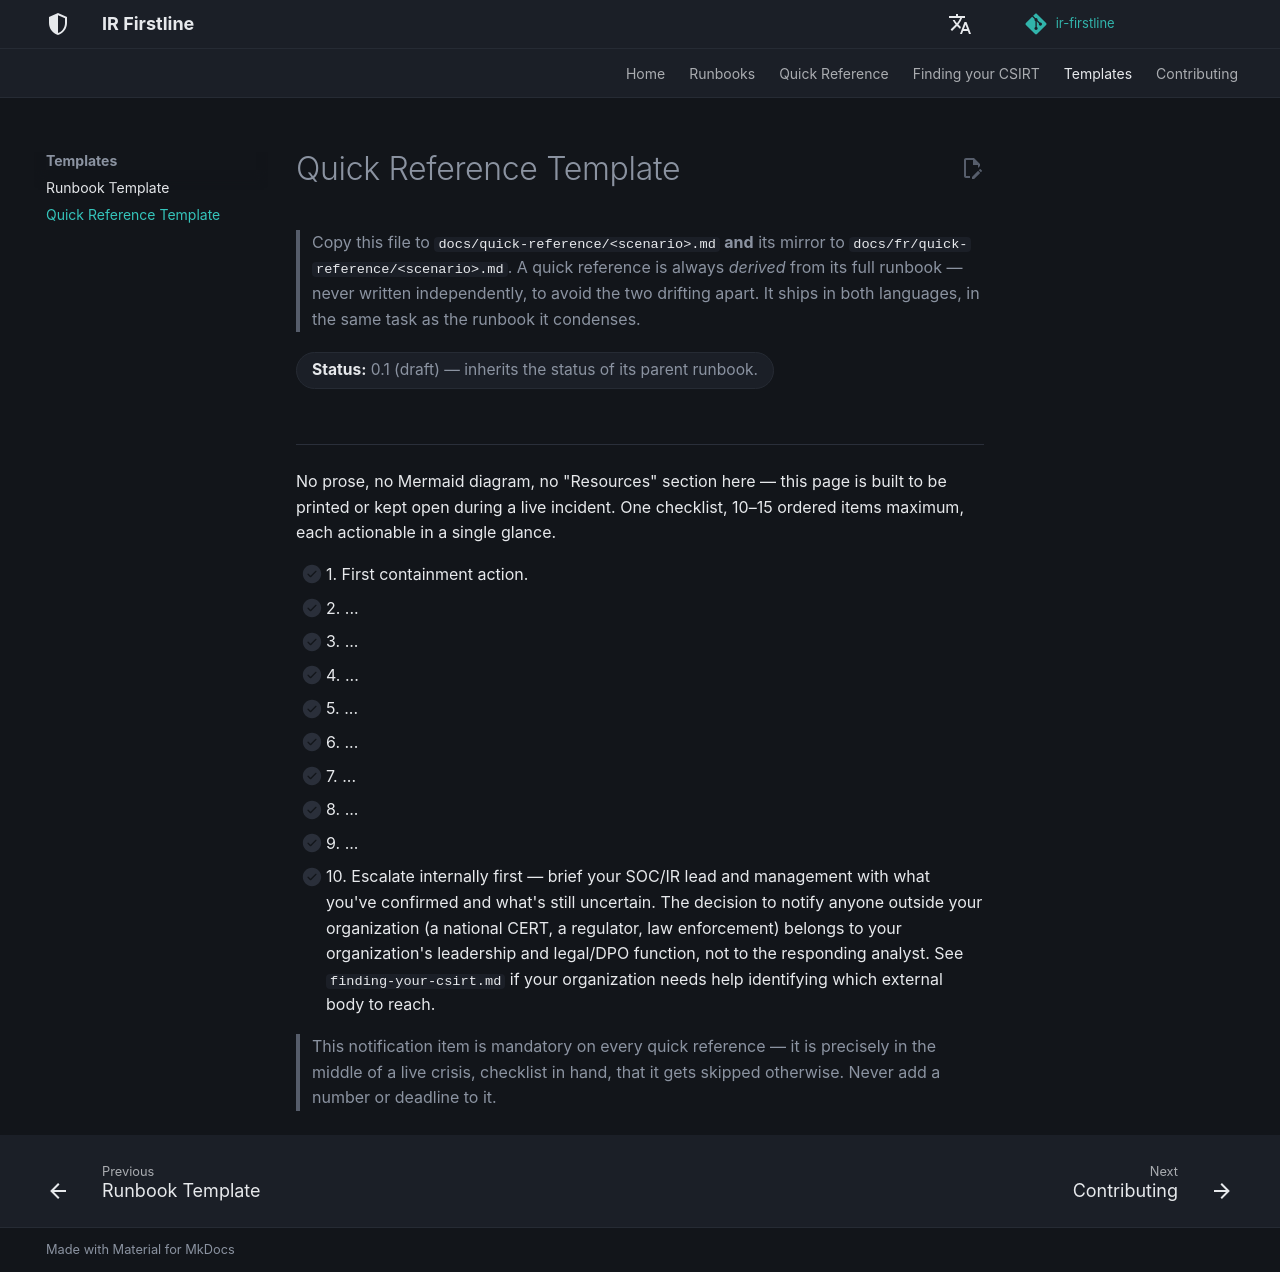

repository: MiracleDvm/ir-firstline · page: templates/quick-reference-template/index.html · generator: mkdocs

# Quick Reference Template

> Copy this file to `docs/quick-reference/<scenario>.md` **and** its mirror
> to `docs/fr/quick-reference/<scenario>.md`. A quick reference is always
> *derived* from its full runbook — never written independently, to avoid
> the two drifting apart. It ships in both languages, in the same task as
> the runbook it condenses.

**Status:** 0.1 (draft) — inherits the status of its parent runbook.
{: .irf-status }

---

No prose, no Mermaid diagram, no "Resources" section here — this page is
built to be printed or kept open during a live incident. One checklist,
10–15 ordered items maximum, each actionable in a single glance.

- [ ] 1. First containment action.
- [ ] 2. ...
- [ ] 3. ...
- [ ] 4. ...
- [ ] 5. ...
- [ ] 6. ...
- [ ] 7. ...
- [ ] 8. ...
- [ ] 9. ...
- [ ] 10. Escalate internally first — brief your SOC/IR lead and management with what you've confirmed and what's still uncertain. The decision to notify anyone outside your organization (a national CERT, a regulator, law enforcement) belongs to your organization's leadership and legal/DPO function, not to the responding analyst. See `finding-your-csirt.md` if your organization needs help identifying which external body to reach.

> This notification item is mandatory on every quick reference — it is
> precisely in the middle of a live crisis, checklist in hand, that it
> gets skipped otherwise. Never add a number or deadline to it.
